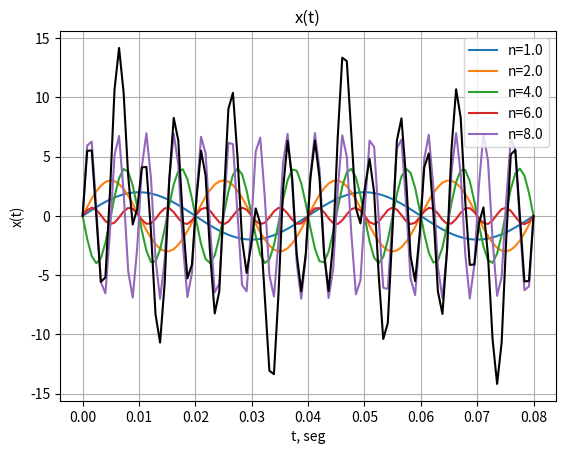

Source code (Python):
import numpy as np
import matplotlib.pyplot as plt
import matplotlib as mpl
#ingereso de frecuencias y coeficientes de x(t)

frecs = [25,50, 100, 150,200]  #frecuencias de menor a mayor
coeficientes = [2,3, -4, 0.7,7] #coeficientes según frecuencias correspondientes


def encontrar_mcd(x,y):
    """Esta función sirve para encontrar el máximo común divisor """
    while(y):
        x,y = y, x%y
    return x
num1 = frecs[0]
num2 = frecs[1]
mcd = encontrar_mcd(num1, num2)

for i in range(2, len(frecs)):
    mcd = encontrar_mcd(mcd, frecs[i])
frecuencia = mcd

print("f = %d Hz"%(frecuencia)+"\n")


#Ahora vamos a determinar el tipo de armónica
armonicas = [k/frecuencia for k in frecs]
for i in range(len(frecs)):
    print ('%5d, %d' %(frecs[i], armonicas[i]))

print("")

#obtener los resultados en una tabla incluyendo el periodo

print('Amplitud  frecuencia Hz  periodo seg  armónica')
amplitudes = [abs(k) for k in coeficientes]
periodos = [1./k for k in frecs]
for i in range(len(frecs)):
    print('%5.1f %12d %14.3f %7d' %(amplitudes[i], frecs[i], periodos[i], armonicas[i]))
print("")

#El siguiente código sirve para graficar

fig, g = plt.subplots()
t = np.linspace(0,2./frecuencia,100)
for k in range(len(frecs)):
    g.plot(t, coeficientes[k]*np.sin(2*np.pi*frecs[k]*t), label="n={0}".format(armonicas[k]))
plt.xlabel('t, seg')
plt.ylabel('Amplitudes')
plt.title('Armónicas')
plt.legend()
plt.grid(True)
plt.show()

s = [0]*100
for k in range(len(frecs)):
    t = np.linspace(0, 2./frecuencia, 100)
    sp = (coeficientes[k]*np.sin(2*np.pi*frecs[k]*t))
    s += sp
plt.plot(t,s,'k')
plt.title('x(t)')
plt.xlabel('t, seg')
plt.ylabel('x(t)')
plt.grid(True)
plt.show()